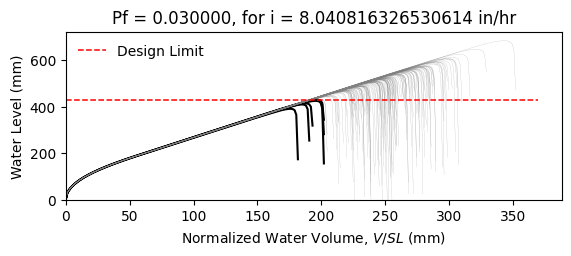

Source data for this figure (header and first rows):
W14X22, L = 360.0 in, slope = 0.020833333333333332 in/in, dead load = 6.944444444444444e-05 kip/in…
zwlim AISC Appendix 2, zwlim DAMP, zwlim Proposed for ASCE 7, zwlim Neglect Ponding, dhnom Denver, dhnom New York, dhnom New Orleans, dh Denver, dh New York, dh New Orleans, dmax
15.16, 15.45, 13.32, 15.16, 0.5357, 0.5357, 0.5357, 2.03, 2.03, 2.03, 22.02, Safe, 
15.16, 15.45, 13.32, 15.16, 0.5357, 0.5357, 0.5357, 2.03, 2.03, 2.03, 19.22, Safe, 
15.16, 15.45, 13.32, 15.16, 0.5357, 0.5357, 0.5357, 2.03, 2.03, 2.03, 18.49, Safe, 
15.16, 15.45, 13.32, 15.16, 0.5357, 0.5357, 0.5357, 2.03, 2.03, 2.03, 21.73, Safe, 
15.16, 15.45, 13.32, 15.16, 0.5357, 0.5357, 0.5357, 2.03, 2.03, 2.03, 18.24, Safe, 
15.16, 15.45, 13.32, 15.16, 0.5357, 0.5357, 0.5357, 2.03, 2.03, 2.03, 26.9, Safe, 
15.16, 15.45, 13.32, 15.16, 0.5357, 0.5357, 0.5357, 2.03, 2.03, 2.03, 20.31, Safe, 
15.16, 15.45, 13.32, 15.16, 0.5357, 0.5357, 0.5357, 2.03, 2.03, 2.03, 18.41, Safe, 
15.16, 15.45, 13.32, 15.16, 0.5357, 0.5357, 0.5357, 2.03, 2.03, 2.03, 21.23, Safe, 
15.16, 15.45, 13.32, 15.16, 0.5357, 0.5357, 0.5357, 2.03, 2.03, 2.03, 19.95, Safe, 
15.16, 15.45, 13.32, 15.16, 0.5357, 0.5357, 0.5357, 2.03, 2.03, 2.03, 17.59, Safe, 
15.16, 15.45, 13.32, 15.16, 0.5357, 0.5357, 0.5357, 2.03, 2.03, 2.03, 16.98, Safe, 
15.16, 15.45, 13.32, 15.16, 0.5357, 0.5357, 0.5357, 2.03, 2.03, 2.03, 21.43, Safe, 
15.16, 15.45, 13.32, 15.16, 0.5357, 0.5357, 0.5357, 2.03, 2.03, 2.03, 18.83, Safe, 
15.16, 15.45, 13.32, 15.16, 0.5357, 0.5357, 0.5357, 2.03, 2.03, 2.03, 21.83, Safe, 
15.16, 15.45, 13.32, 15.16, 0.5357, 0.5357, 0.5357, 2.03, 2.03, 2.03, 19.82, Safe, 
15.16, 15.45, 13.32, 15.16, 0.5357, 0.5357, 0.5357, 2.03, 2.03, 2.03, 20.48, Safe, 
15.16, 15.45, 13.32, 15.16, 0.5357, 0.5357, 0.5357, 2.03, 2.03, 2.03, 22.42, Safe, 
15.16, 15.45, 13.32, 15.16, 0.5357, 0.5357, 0.5357, 2.03, 2.03, 2.03, 18.35, Safe, 
15.16, 15.45, 13.32, 15.16, 0.5357, 0.5357, 0.5357, 2.03, 2.03, 2.03, 19.29, Safe, 
15.16, 15.45, 13.32, 15.16, 0.5357, 0.5357, 0.5357, 2.03, 2.03, 2.03, 18.26, Safe, 
15.16, 15.45, 13.32, 15.16, 0.5357, 0.5357, 0.5357, 2.03, 2.03, 2.03, 21.66, Safe, 
15.16, 15.45, 13.32, 15.16, 0.5357, 0.5357, 0.5357, 2.03, 2.03, 2.03, 22.54, Safe, 
15.16, 15.45, 13.32, 15.16, 0.5357, 0.5357, 0.5357, 2.03, 2.03, 2.03, 20.06, Safe, 
15.16, 15.45, 13.32, 15.16, 0.5357, 0.5357, 0.5357, 2.03, 2.03, 2.03, 19.17, Safe, 
15.16, 15.45, 13.32, 15.16, 0.5357, 0.5357, 0.5357, 2.03, 2.03, 2.03, 16.91, Fail, 
15.16, 15.45, 13.32, 15.16, 0.5357, 0.5357, 0.5357, 2.03, 2.03, 2.03, 21.13, Safe, 
15.16, 15.45, 13.32, 15.16, 0.5357, 0.5357, 0.5357, 2.03, 2.03, 2.03, 20.82, Safe, 
15.16, 15.45, 13.32, 15.16, 0.5357, 0.5357, 0.5357, 2.03, 2.03, 2.03, 18.43, Safe, 
15.16, 15.45, 13.32, 15.16, 0.5357, 0.5357, 0.5357, 2.03, 2.03, 2.03, 23.26, Safe, 
15.16, 15.45, 13.32, 15.16, 0.5357, 0.5357, 0.5357, 2.03, 2.03, 2.03, 20.43, Safe, 
15.16, 15.45, 13.32, 15.16, 0.5357, 0.5357, 0.5357, 2.03, 2.03, 2.03, 21.16, Safe, 
15.16, 15.45, 13.32, 15.16, 0.5357, 0.5357, 0.5357, 2.03, 2.03, 2.03, 18.99, Safe, 
15.16, 15.45, 13.32, 15.16, 0.5357, 0.5357, 0.5357, 2.03, 2.03, 2.03, 22.58, Safe, 
15.16, 15.45, 13.32, 15.16, 0.5357, 0.5357, 0.5357, 2.03, 2.03, 2.03, 21.48, Safe, 
15.16, 15.45, 13.32, 15.16, 0.5357, 0.5357, 0.5357, 2.03, 2.03, 2.03, 18.36, Safe, 
15.16, 15.45, 13.32, 15.16, 0.5357, 0.5357, 0.5357, 2.03, 2.03, 2.03, 20.79, Safe, 
15.16, 15.45, 13.32, 15.16, 0.5357, 0.5357, 0.5357, 2.03, 2.03, 2.03, 21.13, Safe, 
15.16, 15.45, 13.32, 15.16, 0.5357, 0.5357, 0.5357, 2.03, 2.03, 2.03, 22.02, Safe, 
15.16, 15.45, 13.32, 15.16, 0.5357, 0.5357, 0.5357, 2.03, 2.03, 2.03, 17.78, Safe, 
15.16, 15.45, 13.32, 15.16, 0.5357, 0.5357, 0.5357, 2.03, 2.03, 2.03, 22.49, Safe, 
15.16, 15.45, 13.32, 15.16, 0.5357, 0.5357, 0.5357, 2.03, 2.03, 2.03, 19.01, Safe, 
15.16, 15.45, 13.32, 15.16, 0.5357, 0.5357, 0.5357, 2.03, 2.03, 2.03, 19.96, Safe, 
15.16, 15.45, 13.32, 15.16, 0.5357, 0.5357, 0.5357, 2.03, 2.03, 2.03, 19.47, Safe, 
15.16, 15.45, 13.32, 15.16, 0.5357, 0.5357, 0.5357, 2.03, 2.03, 2.03, 22.23, Safe, 
15.16, 15.45, 13.32, 15.16, 0.5357, 0.5357, 0.5357, 2.03, 2.03, 2.03, 17.38, Safe, 
15.16, 15.45, 13.32, 15.16, 0.5357, 0.5357, 0.5357, 2.03, 2.03, 2.03, 20.3, Safe, 
15.16, 15.45, 13.32, 15.16, 0.5357, 0.5357, 0.5357, 2.03, 2.03, 2.03, 18.99, Safe, 
15.16, 15.45, 13.32, 15.16, 0.5357, 0.5357, 0.5357, 2.03, 2.03, 2.03, 20.35, Safe, 
15.16, 15.45, 13.32, 15.16, 0.5357, 0.5357, 0.5357, 2.03, 2.03, 2.03, 18.55, Safe, 
15.16, 15.45, 13.32, 15.16, 0.5357, 0.5357, 0.5357, 2.03, 2.03, 2.03, 21.69, Safe, 
15.16, 15.45, 13.32, 15.16, 0.5357, 0.5357, 0.5357, 2.03, 2.03, 2.03, 16.29, Fail, 
15.16, 15.45, 13.32, 15.16, 0.5357, 0.5357, 0.5357, 2.03, 2.03, 2.03, 20.41, Safe, 
15.16, 15.45, 13.32, 15.16, 0.5357, 0.5357, 0.5357, 2.03, 2.03, 2.03, 18.97, Safe, 
15.16, 15.45, 13.32, 15.16, 0.5357, 0.5357, 0.5357, 2.03, 2.03, 2.03, 23.14, Safe, 
15.16, 15.45, 13.32, 15.16, 0.5357, 0.5357, 0.5357, 2.03, 2.03, 2.03, 18.87, Safe, 
15.16, 15.45, 13.32, 15.16, 0.5357, 0.5357, 0.5357, 2.03, 2.03, 2.03, 19.96, Safe, 
15.16, 15.45, 13.32, 15.16, 0.5357, 0.5357, 0.5357, 2.03, 2.03, 2.03, 18.84, Safe, 
15.16, 15.45, 13.32, 15.16, 0.5357, 0.5357, 0.5357, 2.03, 2.03, 2.03, 17.06, Safe, 
... 142 more rows
